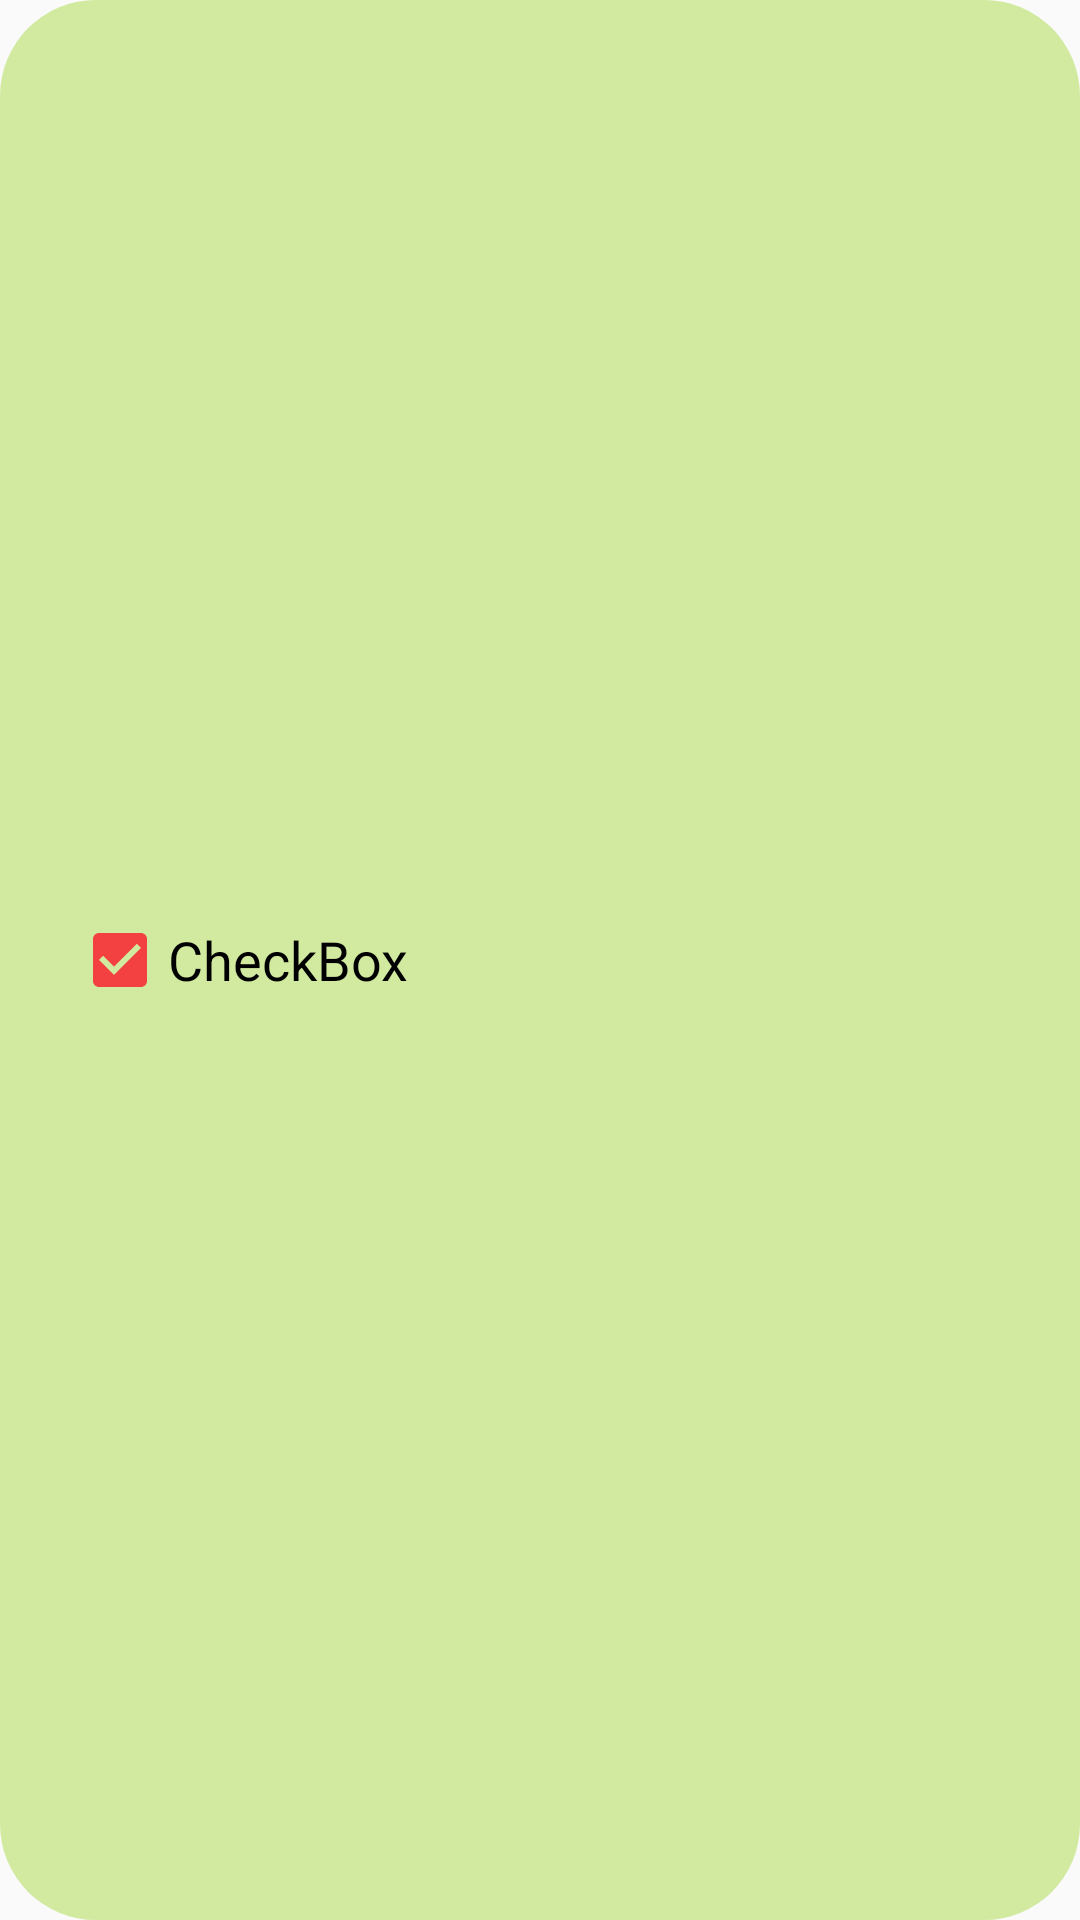

Produce the Android XML layout that renders to this screen, including the resource entries it uses.
<!-- AndroidManifest.xml: application theme AppTheme.NoActionBar -->
<!-- res/layout/check_list_item.xml -->
<?xml version="1.0" encoding="utf-8"?>
<androidx.constraintlayout.widget.ConstraintLayout xmlns:android="http://schemas.android.com/apk/res/android"
    xmlns:app="http://schemas.android.com/apk/res-auto"
    android:id="@+id/checkBoxCard"
    android:background="@drawable/check_background"
    android:layout_width="match_parent"
    android:layout_height="80dp"
    android:layout_margin="15dp">

    <CheckBox
        android:id="@+id/checkBoxList"
        android:layout_width="wrap_content"
        android:layout_height="wrap_content"
        android:layout_marginStart="12dp"
        android:buttonTint="#F34141"
        android:checked="true"
        android:text="CheckBox"
        android:textSize="18sp"
        app:layout_constraintBottom_toBottomOf="parent"
        app:layout_constraintStart_toStartOf="parent"
        app:layout_constraintTop_toTopOf="parent" />
</androidx.constraintlayout.widget.ConstraintLayout>
<!-- resources referenced by this layout -->
<resources>
  <!-- drawable check_background (drawable) -->
  <?xml version="1.0" encoding="utf-8"?>
  <shape xmlns:android="http://schemas.android.com/apk/res/android">
      <solid android:color="#D1EAA0" />
      <corners android:radius="32dp" />
      <padding
          android:bottom="12dp"
          android:left="12dp"
          android:right="12dp"
          android:top="12dp" />
  
  </shape>
  <style name="AppTheme.NoActionBar">
          <item name="windowActionBar">false</item>
          <item name="windowNoTitle">true</item>
      </style>
</resources>
